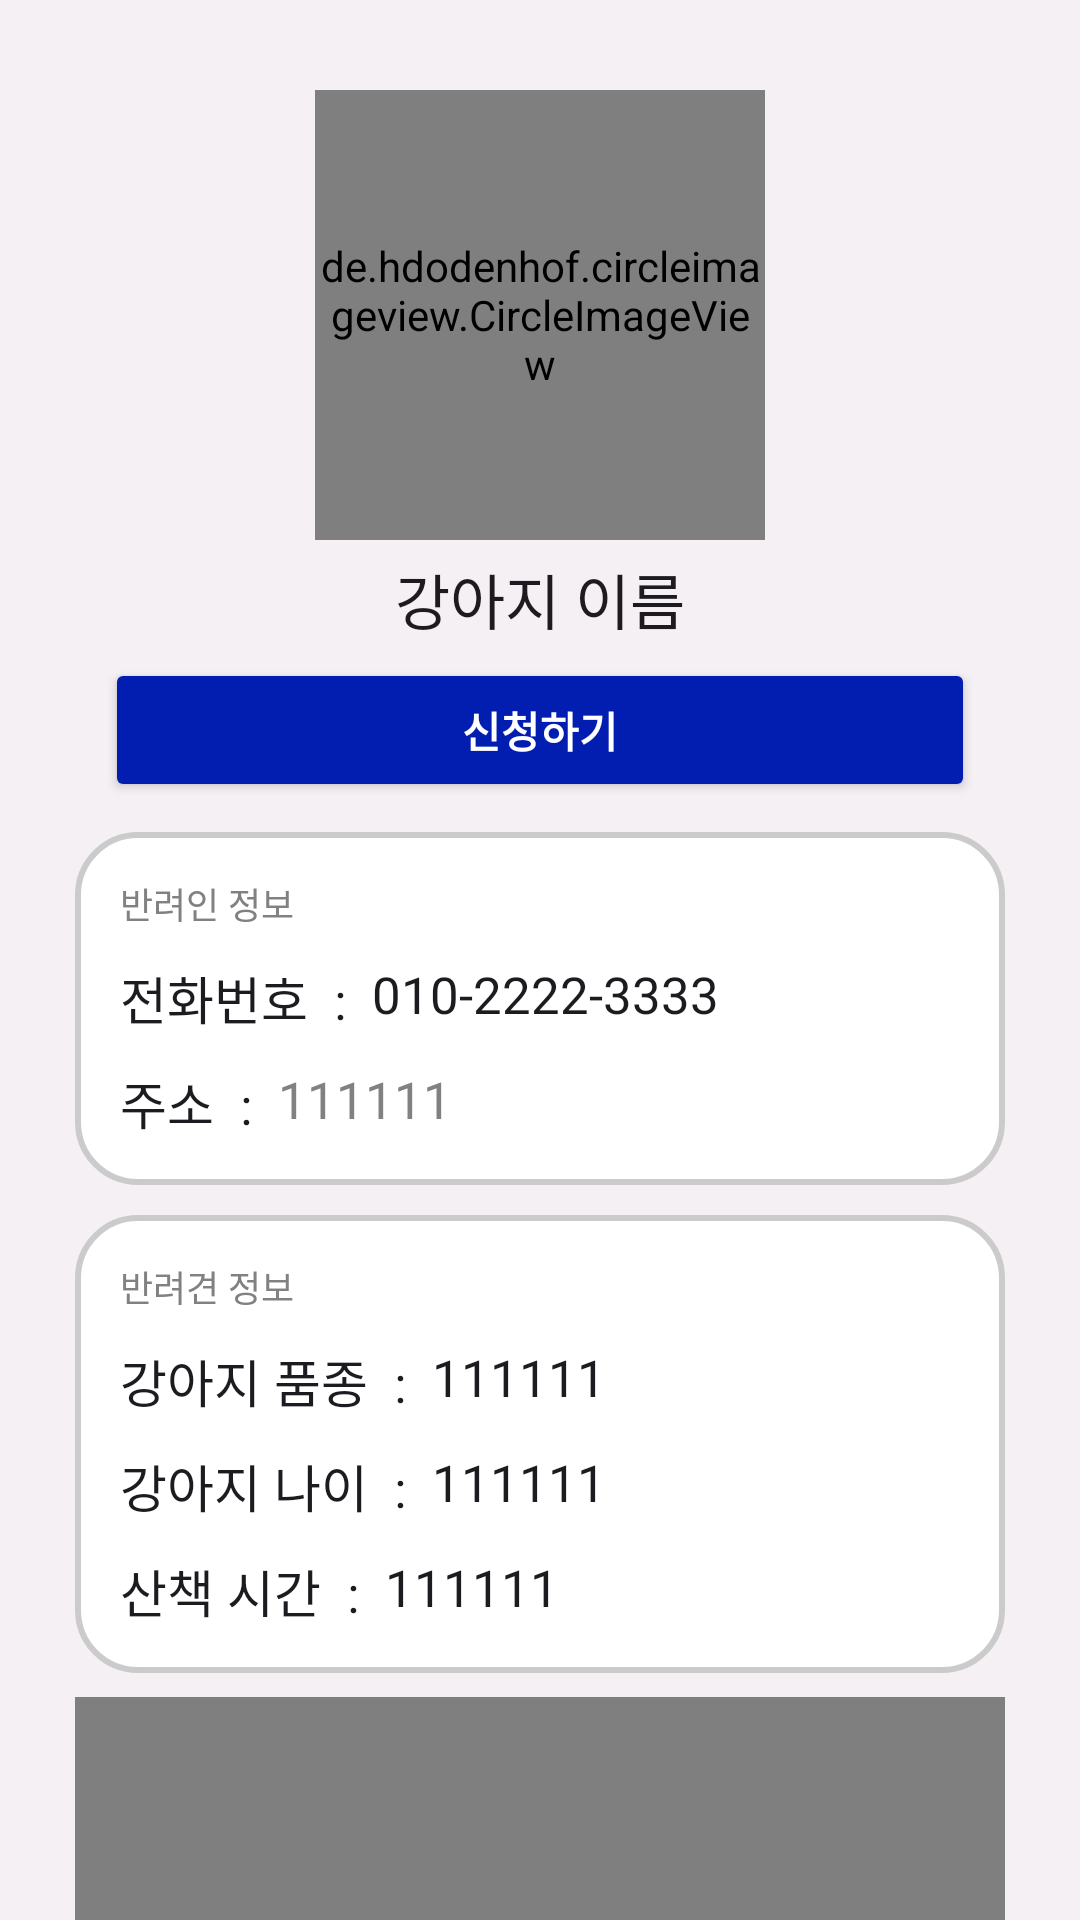

Write the Android layout XML for this screen, with the resource values it uses.
<!-- AndroidManifest.xml: application theme Base.Theme.DogWalker -->
<!-- res/layout/detail_owner.xml -->
<?xml version="1.0" encoding="utf-8"?>
<LinearLayout xmlns:android="http://schemas.android.com/apk/res/android"
    xmlns:app="http://schemas.android.com/apk/res-auto"
    xmlns:tools="http://schemas.android.com/tools"
    android:layout_width="match_parent"
    android:layout_height="match_parent"
    android:background="#73E7E7E7"
    android:orientation="vertical"
    tools:context=".OwnerDetail">

    <ScrollView
        android:fillViewport="true"
        android:scrollbars="none"
        android:layout_width="match_parent"
        android:layout_height="match_parent">

        <LinearLayout
            android:layout_width="match_parent"
            android:layout_height="match_parent"
            android:orientation="vertical"
            android:layout_margin="5dp"
            android:layout_marginBottom="40dp"
            android:padding="20dp">

            <de.hdodenhof.circleimageview.CircleImageView
                android:id="@+id/imgProfile"
                android:layout_width="150dp"
                android:layout_height="150dp"
                android:layout_marginTop="5dp"
                android:layout_marginBottom="5dp"
                app:civ_border_color="@color/white"
                android:layout_gravity="center"
                app:civ_border_overlay="true"
                app:civ_border_width="7dp"
                android:src="@drawable/default_profile" />

            <TextView
                android:id="@+id/txtName"
                android:layout_width="wrap_content"
                android:layout_height="wrap_content"
                android:layout_gravity="center"
                android:text="강아지 이름"
                style="@style/fontName" />

            <Button
                android:id="@+id/btnApply"
                style="@style/btnTextStyle"
                android:backgroundTint="#011EB1"
                android:layout_width="match_parent"
                android:layout_height="wrap_content"
                android:layout_marginTop="5dp"
                android:layout_marginLeft="10dp"
                android:layout_marginRight="10dp"
                android:layout_gravity="center"
                android:text="신청하기" />


            <RelativeLayout
                android:layout_marginTop="10dp"
                android:layout_width="match_parent"
                android:layout_height="wrap_content"
                android:background="@drawable/layout_background">


                <TextView
                    android:id="@+id/test0"
                    android:layout_width="wrap_content"
                    android:layout_height="wrap_content"
                    android:layout_marginRight="5dp"/>



                <TextView
                    android:id="@+id/test1"
                    android:layout_width="wrap_content"
                    android:layout_height="wrap_content"
                    android:layout_marginStart="10dp"
                    android:layout_toRightOf="@+id/test0"
                    android:layout_alignTop="@+id/test0"
                    android:layout_marginTop="15dp"
                    android:layout_marginEnd="10dp"
                    android:fontFamily="@font/pretendard"
                    android:text="반려인 정보"
                    android:textColor="#818181"
                    android:textSize="12sp" />


                    <TextView
                        android:id="@+id/test2"
                        android:layout_width="wrap_content"
                        android:layout_height="wrap_content"
                        android:layout_below="@id/test1"
                        style="@style/fontKey"
                        android:text="전화번호  :  " />

                    <TextView
                        android:id="@+id/txtTel"
                        android:layout_width="wrap_content"
                        android:layout_height="wrap_content"
                        android:layout_toRightOf="@+id/test2"
                        android:layout_alignTop="@+id/test2"
                        style="@style/fontDefault"
                        android:text="010-2222-3333"/>

                    <TextView
                        android:id="@+id/test3"
                        android:layout_width="wrap_content"
                        android:layout_height="wrap_content"
                        style="@style/fontKey"
                        android:layout_marginBottom="15dp"
                        android:layout_below="@+id/test2"
                        android:text="주소  :  " />

                    <TextView
                        android:id="@+id/txtAddr"
                        android:layout_width="wrap_content"
                        android:layout_height="wrap_content"
                        android:layout_toRightOf="@+id/test3"
                        android:layout_alignTop="@+id/test3"
                        style="@style/fontValue"
                        android:text="111111"/>


            </RelativeLayout>

            <RelativeLayout
                android:layout_marginTop="10dp"
                android:layout_width="match_parent"
                android:layout_height="wrap_content"
                android:background="@drawable/layout_background">

                <TextView
                    android:id="@+id/test4"
                    android:layout_width="wrap_content"
                    android:layout_height="wrap_content"
                    android:layout_marginRight="5dp"/>



                <TextView
                    android:id="@+id/test5"
                    android:layout_width="wrap_content"
                    android:layout_height="wrap_content"
                    android:layout_marginStart="10dp"
                    android:layout_toRightOf="@+id/test4"
                    android:layout_alignTop="@+id/test4"
                    android:layout_marginTop="15dp"
                    android:layout_marginEnd="10dp"
                    android:fontFamily="@font/pretendard"
                    android:text="반려견 정보"
                    android:textColor="#818181"
                    android:textSize="12sp" />



                <TextView
                    android:id="@+id/test6"
                    android:layout_width="wrap_content"
                    android:layout_height="wrap_content"
                    android:text="강아지 품종  :  "
                    android:layout_below="@+id/test5"
                    style="@style/fontKey" />


                <TextView
                    android:id="@+id/txtBreed"
                    android:layout_width="wrap_content"
                    android:layout_height="wrap_content"
                    android:layout_toRightOf="@+id/test6"
                    android:layout_alignTop="@+id/test6"
                    style="@style/fontDefault"
                    android:text="111111"/>


                <TextView
                    android:id="@+id/test7"
                    android:layout_width="wrap_content"
                    android:layout_height="wrap_content"
                    android:text="강아지 나이  :  "
                    style="@style/fontKey"
                    android:layout_below="@+id/test6"/>

                <TextView
                    android:id="@+id/txtDogAge"
                    android:layout_width="wrap_content"
                    android:layout_height="wrap_content"
                    android:layout_toRightOf="@+id/test7"
                    android:layout_alignTop="@+id/test7"
                    style="@style/fontDefault"
                    android:text="111111"/>

                <TextView
                    android:id="@+id/test8"
                    android:layout_width="wrap_content"
                    android:layout_height="wrap_content"
                    android:text="산책 시간  :  "
                    style="@style/fontKey"
                    android:layout_marginBottom="15dp"
                    android:layout_below="@+id/test7" />

                <TextView
                    android:id="@+id/txtDogWalk"
                    android:layout_width="wrap_content"
                    android:layout_height="wrap_content"
                    android:layout_alignTop="@+id/test8"
                    android:layout_toRightOf="@+id/test8"
                    style="@style/fontDefault"
                    android:text="111111"/>

            </RelativeLayout>

            <androidx.fragment.app.FragmentContainerView
                android:id="@+id/map"
                android:name="com.naver.maps.map.MapFragment"
                android:layout_width="match_parent"
                android:layout_height="250dp"
                android:layout_marginTop="8dp"
                app:navermap_latitude="35.1568154"
                app:navermap_longitude="129.0554875"
                app:navermap_zoom="12"
                />

            <LinearLayout
                android:layout_width="match_parent"
                android:layout_height="100dp"></LinearLayout>


        </LinearLayout>

    </ScrollView>
</LinearLayout>
<!-- resources referenced by this layout -->
<resources>
  <!-- drawable layout_background (drawable) -->
  <?xml version="1.0" encoding="utf-8"?>
  <shape
      xmlns:android="http://schemas.android.com/apk/res/android"
      android:shape="rectangle">
      <solid android:color="@color/white"/>
      <stroke android:color="#CBCBCB" android:width="2dp" />
      <corners android:radius="20dp" />
  
  </shape>
  <style name="btnTextStyle" parent="TextAppearance.AppCompat">
          <item name="android:textColor">@color/white</item>
          <item name="android:textStyle">bold</item>
      </style>
  <style name="fontDefault" parent="TextAppearance.AppCompat">
          <item name="android:fontFamily">@font/pretendard</item>
          <item name="android:textSize">17sp</item>
      </style>
  <style name="fontKey" parent="TextAppearance.AppCompat">
          <item name="android:fontFamily">@font/pretendard</item>
          <item name="android:layout_marginTop">10dp</item>
          <item name="android:textSize">17sp</item>
          <item name="android:layout_marginLeft">15dp</item>
  
      </style>
  <style name="fontName" parent="TextAppearance.AppCompat">
          <item name="android:fontFamily">@font/pretendard</item>
          <item name="android:textSize">20sp</item>
      </style>
  <style name="fontValue" parent="TextAppearance.AppCompat">
          <item name="android:fontFamily">@font/pretendard</item>
          <item name="android:textSize">17sp</item>
          <item name="android:textColor">#818181</item>
          <item name="android:layout_alignParentRight">true</item>
          <item name="android:layout_marginRight">10dp</item>
  
      </style>
  <style name="Base.Theme.DogWalker" parent="Theme.Material3.DayNight">
          
          <item name="colorPrimary">#F0002AFF</item>
          <item name="colorPrimaryDark">#F0002AFF</item>
  
  
      </style>
  <!-- not gathered from this repository: default colours our renderer supplied (Android Studio template values) -->
  <color name="white">#FFFFFFFF</color>
</resources>
